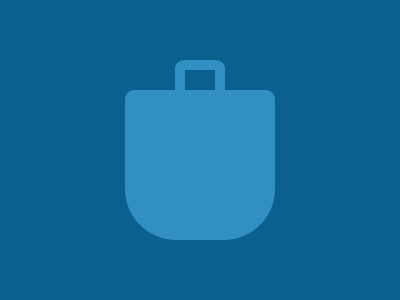

Write a web page that renders exactly this picture using CSS.

<p>
    <style>
      *{
      
        +*{
          background:#328FC1;
          margin:90 125 60;
          border-radius:6%6%34%34%
        }
          background:#0A6190;
      }
      p{
        width:30;
        height:20;
        position:relative;
        border:10px solid #328FC1;
        top:-30;
        left:50;
        border-radius:20%;
      }
    </style>
    